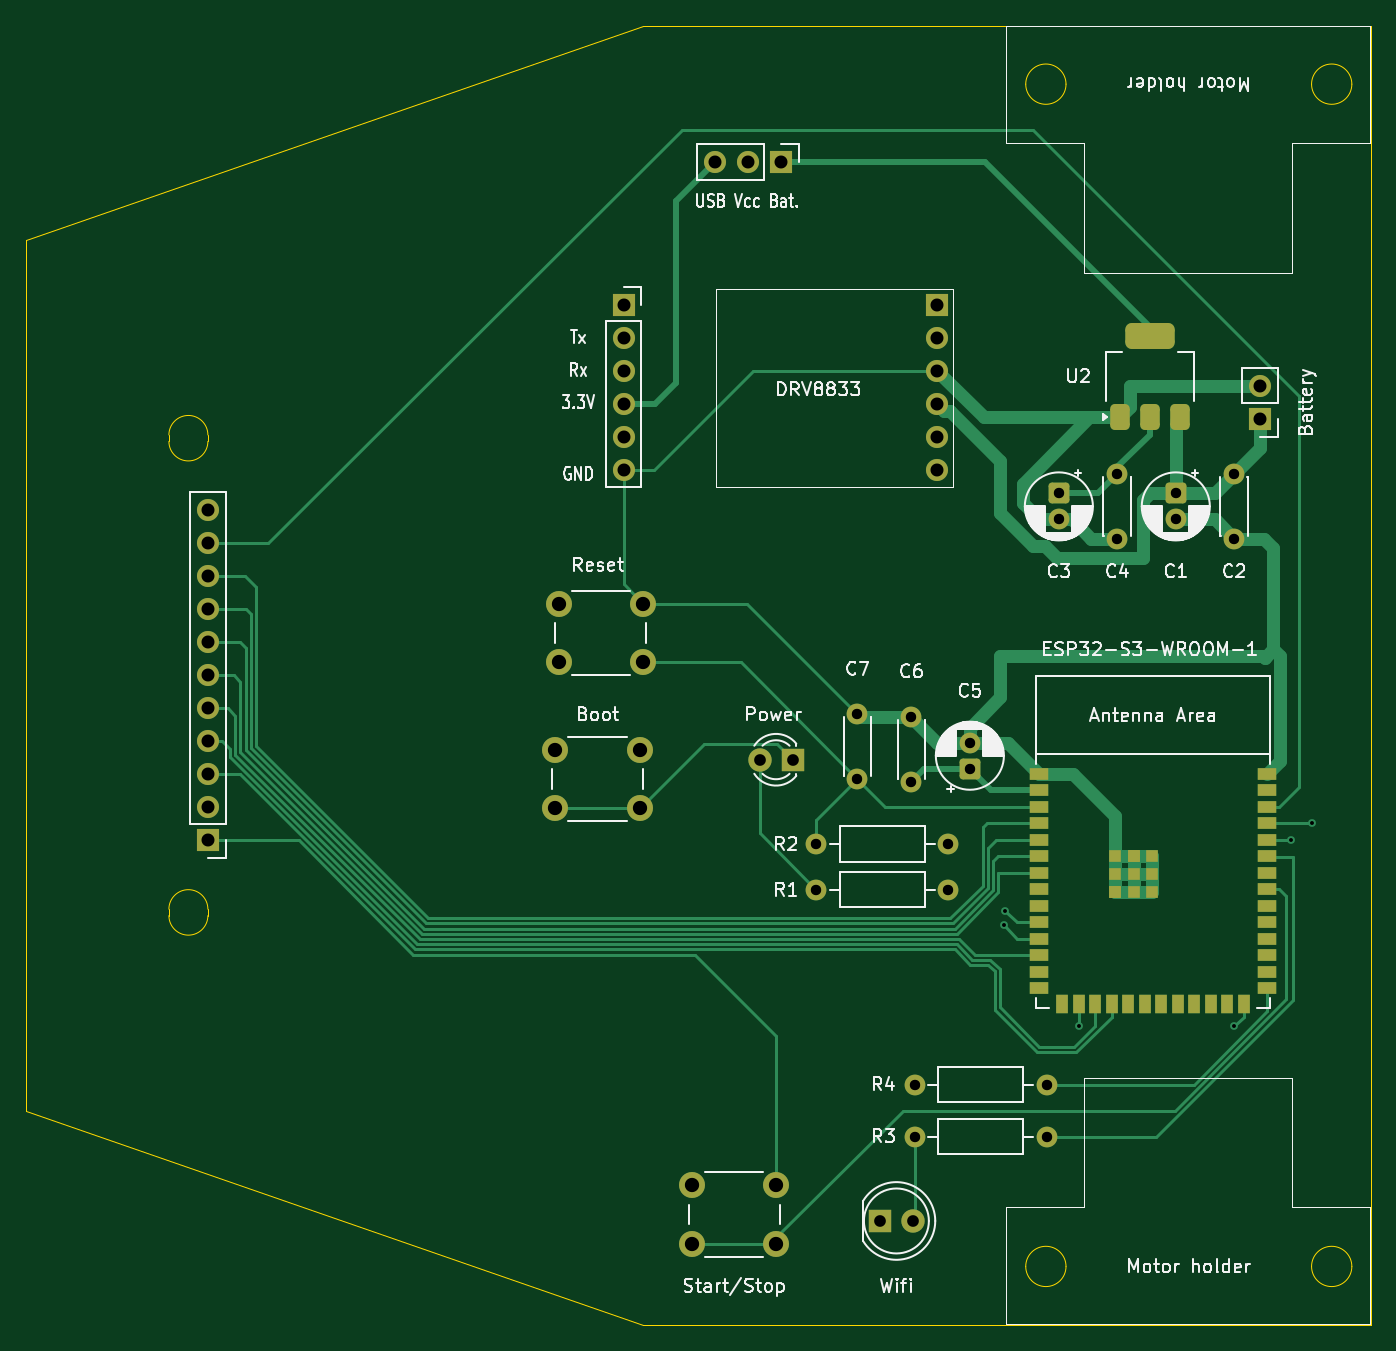
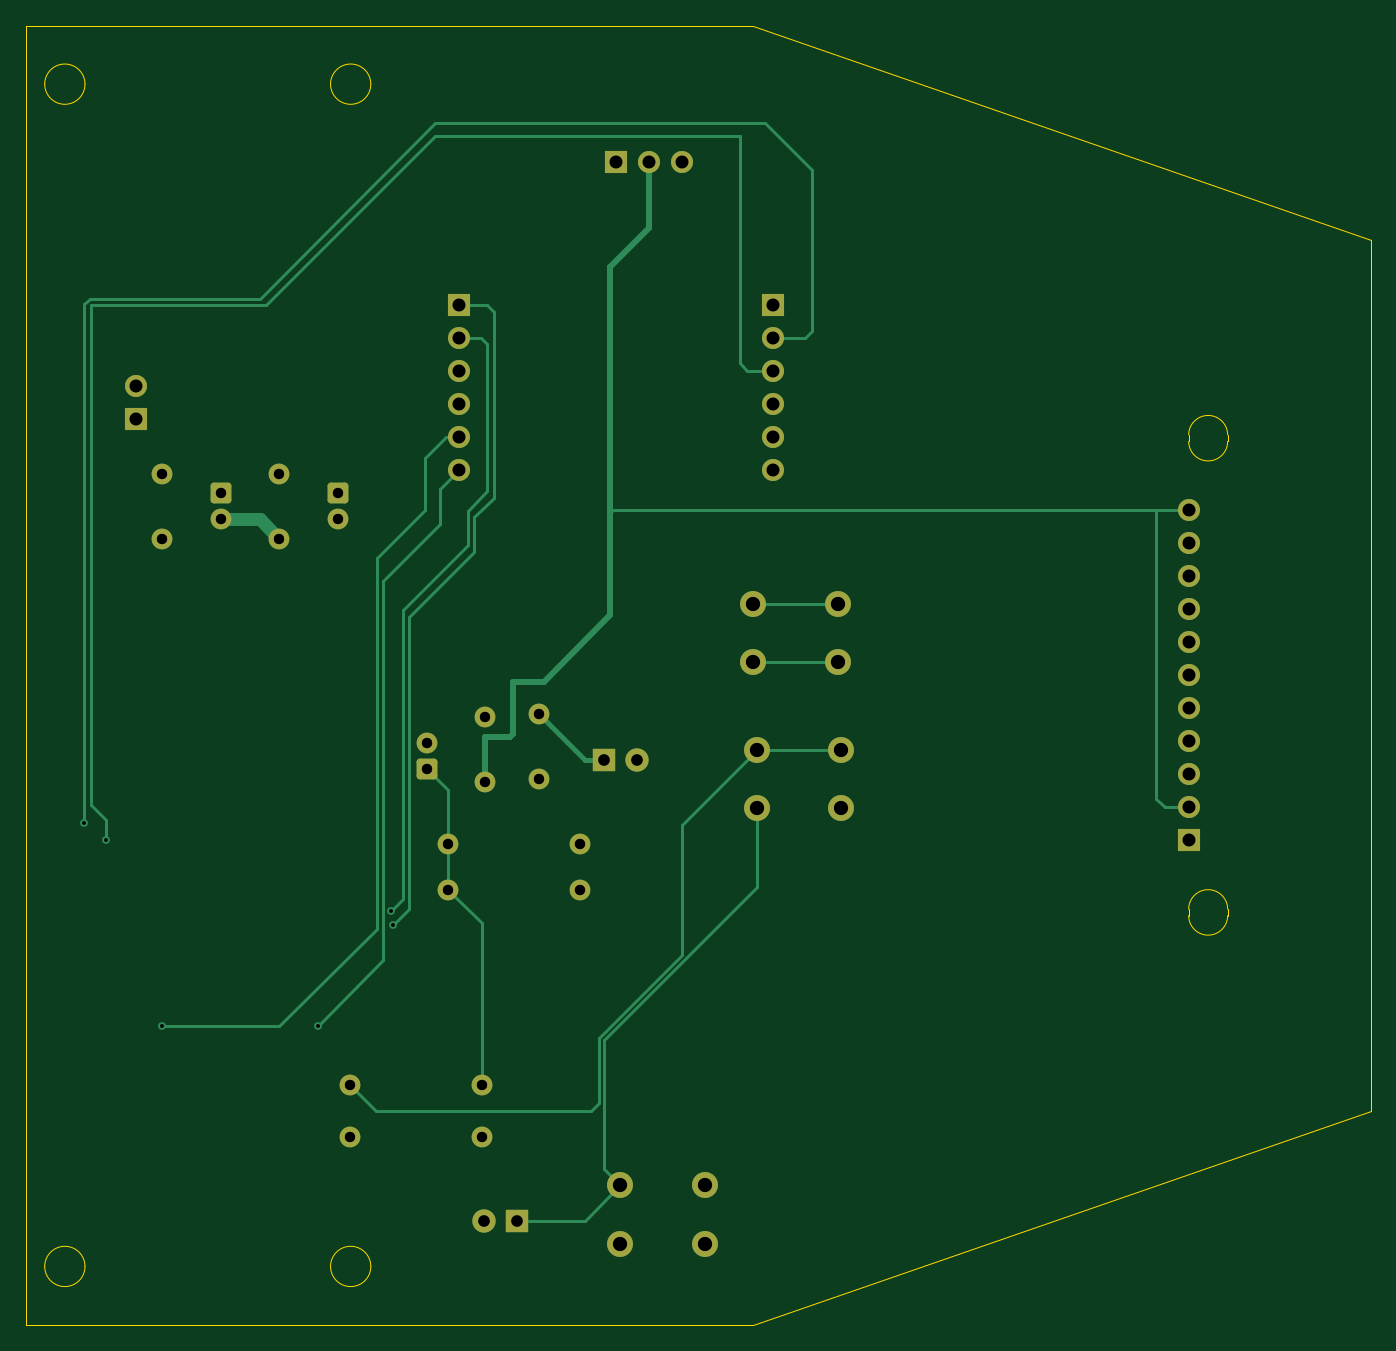
Circuit board: 11 layer files. Board 103.5 x 100.0 mm.
- bottom_copper: planA-B_Cu.gbr (10910 bytes)
- bottom_mask: planA-B_Mask.gbr (3526 bytes)
- paste: planA-B_Paste.gbr (448 bytes)
- bottom_silk: planA-B_Silkscreen.gbr (449 bytes)
- outline: planA-Edge_Cuts.gbr (1984 bytes)
- top_copper: planA-F_Cu.gbr (23495 bytes)
- top_mask: planA-F_Mask.gbr (5315 bytes)
- paste: planA-F_Paste.gbr (2782 bytes)
- top_silk: planA-F_Silkscreen.gbr (93443 bytes)
- drill: planA-NPTH.drl (269 bytes)
- drill: planA-PTH.drl (1651 bytes)

=== bottom_copper: planA-B_Cu.gbr (10910 bytes, source omitted) ===
=== bottom_mask: planA-B_Mask.gbr ===
%TF.GenerationSoftware,KiCad,Pcbnew,9.0.5*%
%TF.CreationDate,2025-11-26T15:00:46+01:00*%
%TF.ProjectId,planA,706c616e-412e-46b6-9963-61645f706362,rev?*%
%TF.SameCoordinates,Original*%
%TF.FileFunction,Soldermask,Bot*%
%TF.FilePolarity,Negative*%
%FSLAX46Y46*%
G04 Gerber Fmt 4.6, Leading zero omitted, Abs format (unit mm)*
G04 Created by KiCad (PCBNEW 9.0.5) date 2025-11-26 15:00:46*
%MOMM*%
%LPD*%
G01*
G04 APERTURE LIST*
G04 Aperture macros list*
%AMRoundRect*
0 Rectangle with rounded corners*
0 $1 Rounding radius*
0 $2 $3 $4 $5 $6 $7 $8 $9 X,Y pos of 4 corners*
0 Add a 4 corners polygon primitive as box body*
4,1,4,$2,$3,$4,$5,$6,$7,$8,$9,$2,$3,0*
0 Add four circle primitives for the rounded corners*
1,1,$1+$1,$2,$3*
1,1,$1+$1,$4,$5*
1,1,$1+$1,$6,$7*
1,1,$1+$1,$8,$9*
0 Add four rect primitives between the rounded corners*
20,1,$1+$1,$2,$3,$4,$5,0*
20,1,$1+$1,$4,$5,$6,$7,0*
20,1,$1+$1,$6,$7,$8,$9,0*
20,1,$1+$1,$8,$9,$2,$3,0*%
G04 Aperture macros list end*
%ADD10C,1.600000*%
%ADD11R,1.800000X1.800000*%
%ADD12C,1.800000*%
%ADD13RoundRect,0.250000X-0.550000X0.550000X-0.550000X-0.550000X0.550000X-0.550000X0.550000X0.550000X0*%
%ADD14R,1.700000X1.700000*%
%ADD15C,1.700000*%
%ADD16RoundRect,0.250000X0.550000X-0.550000X0.550000X0.550000X-0.550000X0.550000X-0.550000X-0.550000X0*%
%ADD17C,2.000000*%
G04 APERTURE END LIST*
D10*
%TO.C,C2*%
X145750000Y-77170000D03*
X145750000Y-82170000D03*
%TD*%
D11*
%TO.C,Power*%
X111750000Y-99170000D03*
D12*
X109210000Y-99170000D03*
%TD*%
D10*
%TO.C,R4*%
X121170000Y-124170000D03*
X131330000Y-124170000D03*
%TD*%
D13*
%TO.C,C1*%
X141250000Y-78670000D03*
D10*
X141250000Y-80670000D03*
%TD*%
D14*
%TO.C,Battery*%
X147750000Y-72945000D03*
D15*
X147750000Y-70405000D03*
%TD*%
D14*
%TO.C,SN1*%
X66750000Y-105370000D03*
D15*
X66750000Y-102830000D03*
X66750000Y-100290000D03*
X66750000Y-97750000D03*
X66750000Y-95210000D03*
X66750000Y-92670000D03*
X66750000Y-90130000D03*
X66750000Y-87590000D03*
X66750000Y-85050000D03*
X66750000Y-82510000D03*
X66750000Y-79970000D03*
%TD*%
D16*
%TO.C,C5*%
X125400000Y-99860000D03*
D10*
X125400000Y-97860000D03*
%TD*%
%TO.C,C7*%
X116750000Y-100670000D03*
X116750000Y-95670000D03*
%TD*%
D14*
%TO.C,J1*%
X98750000Y-64130000D03*
D15*
X98750000Y-66670000D03*
X98750000Y-69210000D03*
X98750000Y-71750000D03*
X98750000Y-74290000D03*
X98750000Y-76830000D03*
%TD*%
D10*
%TO.C,R1*%
X123750000Y-109170000D03*
X113590000Y-109170000D03*
%TD*%
D17*
%TO.C,Boot*%
X93500000Y-98420000D03*
X100000000Y-98420000D03*
X93500000Y-102920000D03*
X100000000Y-102920000D03*
%TD*%
D13*
%TO.C,C3*%
X132250000Y-78670000D03*
D10*
X132250000Y-80670000D03*
%TD*%
%TO.C,R2*%
X123750000Y-105670000D03*
X113590000Y-105670000D03*
%TD*%
D14*
%TO.C,USB Vcc Bat.*%
X110830000Y-53170000D03*
D15*
X108290000Y-53170000D03*
X105750000Y-53170000D03*
%TD*%
D17*
%TO.C,Start/Stop*%
X104000000Y-131920000D03*
X110500000Y-131920000D03*
X104000000Y-136420000D03*
X110500000Y-136420000D03*
%TD*%
D11*
%TO.C,Wifi*%
X118475000Y-134670000D03*
D12*
X121015000Y-134670000D03*
%TD*%
D17*
%TO.C,Reset*%
X93750000Y-87170000D03*
X100250000Y-87170000D03*
X93750000Y-91670000D03*
X100250000Y-91670000D03*
%TD*%
D10*
%TO.C,R3*%
X121170000Y-128170000D03*
X131330000Y-128170000D03*
%TD*%
D14*
%TO.C,DRV8833*%
X122877500Y-64161250D03*
D15*
X122877500Y-66701250D03*
X122877500Y-69241250D03*
X122877500Y-71781250D03*
X122877500Y-74321250D03*
X122877500Y-76861250D03*
%TD*%
D10*
%TO.C,C4*%
X136750000Y-77170000D03*
X136750000Y-82170000D03*
%TD*%
%TO.C,C6*%
X120900000Y-100860000D03*
X120900000Y-95860000D03*
%TD*%
M02*

=== paste: planA-B_Paste.gbr ===
%TF.GenerationSoftware,KiCad,Pcbnew,9.0.5*%
%TF.CreationDate,2025-11-26T15:00:46+01:00*%
%TF.ProjectId,planA,706c616e-412e-46b6-9963-61645f706362,rev?*%
%TF.SameCoordinates,Original*%
%TF.FileFunction,Paste,Bot*%
%TF.FilePolarity,Positive*%
%FSLAX46Y46*%
G04 Gerber Fmt 4.6, Leading zero omitted, Abs format (unit mm)*
G04 Created by KiCad (PCBNEW 9.0.5) date 2025-11-26 15:00:46*
%MOMM*%
%LPD*%
G01*
G04 APERTURE LIST*
G04 APERTURE END LIST*
M02*

=== bottom_silk: planA-B_Silkscreen.gbr ===
%TF.GenerationSoftware,KiCad,Pcbnew,9.0.5*%
%TF.CreationDate,2025-11-26T15:00:46+01:00*%
%TF.ProjectId,planA,706c616e-412e-46b6-9963-61645f706362,rev?*%
%TF.SameCoordinates,Original*%
%TF.FileFunction,Legend,Bot*%
%TF.FilePolarity,Positive*%
%FSLAX46Y46*%
G04 Gerber Fmt 4.6, Leading zero omitted, Abs format (unit mm)*
G04 Created by KiCad (PCBNEW 9.0.5) date 2025-11-26 15:00:46*
%MOMM*%
%LPD*%
G01*
G04 APERTURE LIST*
G04 APERTURE END LIST*
M02*

=== outline: planA-Edge_Cuts.gbr ===
%TF.GenerationSoftware,KiCad,Pcbnew,9.0.5*%
%TF.CreationDate,2025-11-26T15:00:46+01:00*%
%TF.ProjectId,planA,706c616e-412e-46b6-9963-61645f706362,rev?*%
%TF.SameCoordinates,Original*%
%TF.FileFunction,Profile,NP*%
%FSLAX46Y46*%
G04 Gerber Fmt 4.6, Leading zero omitted, Abs format (unit mm)*
G04 Created by KiCad (PCBNEW 9.0.5) date 2025-11-26 15:00:46*
%MOMM*%
%LPD*%
G01*
G04 APERTURE LIST*
%TA.AperFunction,Profile*%
%ADD10C,0.050000*%
%TD*%
G04 APERTURE END LIST*
D10*
X66750000Y-111170000D02*
G75*
G02*
X63750000Y-111170000I-1500000J0D01*
G01*
X52750000Y-78170000D02*
X52750000Y-59170000D01*
X52750000Y-78170000D02*
X52750000Y-107170000D01*
X63750000Y-74670000D02*
X63750000Y-74170000D01*
X100250000Y-42670000D02*
X52750000Y-59170000D01*
X156250000Y-142670000D02*
X156250000Y-42670000D01*
X154800000Y-138170000D02*
G75*
G02*
X151700000Y-138170000I-1550000J0D01*
G01*
X151700000Y-138170000D02*
G75*
G02*
X154800000Y-138170000I1550000J0D01*
G01*
X100250000Y-142670000D02*
X52750000Y-126170000D01*
X156250000Y-42670000D02*
X100250000Y-42670000D01*
X63750000Y-74170000D02*
G75*
G02*
X66750000Y-74170000I1500000J0D01*
G01*
X63750000Y-111170000D02*
X63750000Y-110670000D01*
X154800000Y-47170000D02*
G75*
G02*
X151700000Y-47170000I-1550000J0D01*
G01*
X151700000Y-47170000D02*
G75*
G02*
X154800000Y-47170000I1550000J0D01*
G01*
X132800000Y-47170000D02*
G75*
G02*
X129700000Y-47170000I-1550000J0D01*
G01*
X129700000Y-47170000D02*
G75*
G02*
X132800000Y-47170000I1550000J0D01*
G01*
X63750000Y-110670000D02*
G75*
G02*
X66750000Y-110670000I1500000J0D01*
G01*
X66750000Y-74670000D02*
G75*
G02*
X63750000Y-74670000I-1500000J0D01*
G01*
X66750000Y-74670000D02*
X66750000Y-74170000D01*
X156250000Y-142670000D02*
X100250000Y-142670000D01*
X52750000Y-126170000D02*
X52750000Y-107170000D01*
X132800000Y-138170000D02*
G75*
G02*
X129700000Y-138170000I-1550000J0D01*
G01*
X129700000Y-138170000D02*
G75*
G02*
X132800000Y-138170000I1550000J0D01*
G01*
X66750000Y-111170000D02*
X66750000Y-110670000D01*
M02*

=== top_copper: planA-F_Cu.gbr (23495 bytes, source omitted) ===
=== top_mask: planA-F_Mask.gbr ===
%TF.GenerationSoftware,KiCad,Pcbnew,9.0.5*%
%TF.CreationDate,2025-11-26T15:00:46+01:00*%
%TF.ProjectId,planA,706c616e-412e-46b6-9963-61645f706362,rev?*%
%TF.SameCoordinates,Original*%
%TF.FileFunction,Soldermask,Top*%
%TF.FilePolarity,Negative*%
%FSLAX46Y46*%
G04 Gerber Fmt 4.6, Leading zero omitted, Abs format (unit mm)*
G04 Created by KiCad (PCBNEW 9.0.5) date 2025-11-26 15:00:46*
%MOMM*%
%LPD*%
G01*
G04 APERTURE LIST*
G04 Aperture macros list*
%AMRoundRect*
0 Rectangle with rounded corners*
0 $1 Rounding radius*
0 $2 $3 $4 $5 $6 $7 $8 $9 X,Y pos of 4 corners*
0 Add a 4 corners polygon primitive as box body*
4,1,4,$2,$3,$4,$5,$6,$7,$8,$9,$2,$3,0*
0 Add four circle primitives for the rounded corners*
1,1,$1+$1,$2,$3*
1,1,$1+$1,$4,$5*
1,1,$1+$1,$6,$7*
1,1,$1+$1,$8,$9*
0 Add four rect primitives between the rounded corners*
20,1,$1+$1,$2,$3,$4,$5,0*
20,1,$1+$1,$4,$5,$6,$7,0*
20,1,$1+$1,$6,$7,$8,$9,0*
20,1,$1+$1,$8,$9,$2,$3,0*%
G04 Aperture macros list end*
%ADD10RoundRect,0.375000X0.375000X-0.625000X0.375000X0.625000X-0.375000X0.625000X-0.375000X-0.625000X0*%
%ADD11RoundRect,0.500000X1.400000X-0.500000X1.400000X0.500000X-1.400000X0.500000X-1.400000X-0.500000X0*%
%ADD12C,1.600000*%
%ADD13R,1.800000X1.800000*%
%ADD14C,1.800000*%
%ADD15RoundRect,0.250000X-0.550000X0.550000X-0.550000X-0.550000X0.550000X-0.550000X0.550000X0.550000X0*%
%ADD16R,1.700000X1.700000*%
%ADD17C,1.700000*%
%ADD18RoundRect,0.250000X0.550000X-0.550000X0.550000X0.550000X-0.550000X0.550000X-0.550000X-0.550000X0*%
%ADD19C,2.000000*%
%ADD20R,1.500000X0.900000*%
%ADD21R,0.900000X1.500000*%
%ADD22R,0.900000X0.900000*%
G04 APERTURE END LIST*
D10*
%TO.C,U2*%
X136950000Y-72820000D03*
X139250000Y-72820000D03*
D11*
X139250000Y-66520000D03*
D10*
X141550000Y-72820000D03*
%TD*%
D12*
%TO.C,C2*%
X145750000Y-77170000D03*
X145750000Y-82170000D03*
%TD*%
D13*
%TO.C,Power*%
X111750000Y-99170000D03*
D14*
X109210000Y-99170000D03*
%TD*%
D12*
%TO.C,R4*%
X121170000Y-124170000D03*
X131330000Y-124170000D03*
%TD*%
D15*
%TO.C,C1*%
X141250000Y-78670000D03*
D12*
X141250000Y-80670000D03*
%TD*%
D16*
%TO.C,Battery*%
X147750000Y-72945000D03*
D17*
X147750000Y-70405000D03*
%TD*%
D16*
%TO.C,SN1*%
X66750000Y-105370000D03*
D17*
X66750000Y-102830000D03*
X66750000Y-100290000D03*
X66750000Y-97750000D03*
X66750000Y-95210000D03*
X66750000Y-92670000D03*
X66750000Y-90130000D03*
X66750000Y-87590000D03*
X66750000Y-85050000D03*
X66750000Y-82510000D03*
X66750000Y-79970000D03*
%TD*%
D18*
%TO.C,C5*%
X125400000Y-99860000D03*
D12*
X125400000Y-97860000D03*
%TD*%
%TO.C,C7*%
X116750000Y-100670000D03*
X116750000Y-95670000D03*
%TD*%
D16*
%TO.C,J1*%
X98750000Y-64130000D03*
D17*
X98750000Y-66670000D03*
X98750000Y-69210000D03*
X98750000Y-71750000D03*
X98750000Y-74290000D03*
X98750000Y-76830000D03*
%TD*%
D12*
%TO.C,R1*%
X123750000Y-109170000D03*
X113590000Y-109170000D03*
%TD*%
D19*
%TO.C,Boot*%
X93500000Y-98420000D03*
X100000000Y-98420000D03*
X93500000Y-102920000D03*
X100000000Y-102920000D03*
%TD*%
D15*
%TO.C,C3*%
X132250000Y-78670000D03*
D12*
X132250000Y-80670000D03*
%TD*%
%TO.C,R2*%
X123750000Y-105670000D03*
X113590000Y-105670000D03*
%TD*%
D16*
%TO.C,USB Vcc Bat.*%
X110830000Y-53170000D03*
D17*
X108290000Y-53170000D03*
X105750000Y-53170000D03*
%TD*%
D19*
%TO.C,Start/Stop*%
X104000000Y-131920000D03*
X110500000Y-131920000D03*
X104000000Y-136420000D03*
X110500000Y-136420000D03*
%TD*%
D13*
%TO.C,Wifi*%
X118475000Y-134670000D03*
D14*
X121015000Y-134670000D03*
%TD*%
D19*
%TO.C,Reset*%
X93750000Y-87170000D03*
X100250000Y-87170000D03*
X93750000Y-91670000D03*
X100250000Y-91670000D03*
%TD*%
D12*
%TO.C,R3*%
X121170000Y-128170000D03*
X131330000Y-128170000D03*
%TD*%
D16*
%TO.C,DRV8833*%
X122877500Y-64161250D03*
D17*
X122877500Y-66701250D03*
X122877500Y-69241250D03*
X122877500Y-71781250D03*
X122877500Y-74321250D03*
X122877500Y-76861250D03*
%TD*%
D20*
%TO.C,U1*%
X130750000Y-100240000D03*
X130750000Y-101510000D03*
X130750000Y-102780000D03*
X130750000Y-104050000D03*
X130750000Y-105320000D03*
X130750000Y-106590000D03*
X130750000Y-107860000D03*
X130750000Y-109130000D03*
X130750000Y-110400000D03*
X130750000Y-111670000D03*
X130750000Y-112940000D03*
X130750000Y-114210000D03*
X130750000Y-115480000D03*
X130750000Y-116750000D03*
D21*
X132515000Y-118000000D03*
X133785000Y-118000000D03*
X135055000Y-118000000D03*
X136325000Y-118000000D03*
X137595000Y-118000000D03*
X138865000Y-118000000D03*
X140135000Y-118000000D03*
X141405000Y-118000000D03*
X142675000Y-118000000D03*
X143945000Y-118000000D03*
X145215000Y-118000000D03*
X146485000Y-118000000D03*
D20*
X148250000Y-116750000D03*
X148250000Y-115480000D03*
X148250000Y-114210000D03*
X148250000Y-112940000D03*
X148250000Y-111670000D03*
X148250000Y-110400000D03*
X148250000Y-109130000D03*
X148250000Y-107860000D03*
X148250000Y-106590000D03*
X148250000Y-105320000D03*
X148250000Y-104050000D03*
X148250000Y-102780000D03*
X148250000Y-101510000D03*
X148250000Y-100240000D03*
D22*
X136600000Y-106560000D03*
X136600000Y-107960000D03*
X136600000Y-109360000D03*
X136600000Y-109360000D03*
X138000000Y-106560000D03*
X138000000Y-106560000D03*
X138000000Y-107960000D03*
X138000000Y-109360000D03*
X139400000Y-106560000D03*
X139400000Y-107960000D03*
X139400000Y-109360000D03*
%TD*%
D12*
%TO.C,C4*%
X136750000Y-77170000D03*
X136750000Y-82170000D03*
%TD*%
%TO.C,C6*%
X120900000Y-100860000D03*
X120900000Y-95860000D03*
%TD*%
M02*

=== paste: planA-F_Paste.gbr (2782 bytes, source withheld) ===
=== top_silk: planA-F_Silkscreen.gbr (93443 bytes, source omitted) ===
=== drill: planA-NPTH.drl ===
M48
; DRILL file {KiCad 9.0.5} date 2025-11-26T15:05:33+0100
; FORMAT={-:-/ absolute / metric / decimal}
; #@! TF.CreationDate,2025-11-26T15:05:33+01:00
; #@! TF.GenerationSoftware,Kicad,Pcbnew,9.0.5
; #@! TF.FileFunction,NonPlated,1,2,NPTH
FMAT,2
METRIC
%
G90
G05
M30

=== drill: planA-PTH.drl ===
M48
; DRILL file {KiCad 9.0.5} date 2025-11-26T15:05:33+0100
; FORMAT={-:-/ absolute / metric / decimal}
; #@! TF.CreationDate,2025-11-26T15:05:33+01:00
; #@! TF.GenerationSoftware,Kicad,Pcbnew,9.0.5
; #@! TF.FileFunction,Plated,1,2,PTH
FMAT,2
METRIC
; #@! TA.AperFunction,Plated,PTH,ViaDrill
T1C0.300
; #@! TA.AperFunction,Plated,PTH,ComponentDrill
T2C0.800
; #@! TA.AperFunction,Plated,PTH,ComponentDrill
T3C0.900
; #@! TA.AperFunction,Plated,PTH,ComponentDrill
T4C1.000
; #@! TA.AperFunction,Plated,PTH,ComponentDrill
T5C1.100
%
G90
G05
T1
X128.0Y-111.92
X128.125Y-110.795
X133.785Y-119.635
X145.75Y-119.67
X150.1Y-105.32
X151.75Y-104.05
T2
X113.59Y-105.67
X113.59Y-109.17
X116.75Y-95.67
X116.75Y-100.67
X120.9Y-95.86
X120.9Y-100.86
X121.17Y-124.17
X121.17Y-128.17
X123.75Y-105.67
X123.75Y-109.17
X125.4Y-97.86
X125.4Y-99.86
X131.33Y-124.17
X131.33Y-128.17
X132.25Y-78.67
X132.25Y-80.67
X136.75Y-77.17
X136.75Y-82.17
X141.25Y-78.67
X141.25Y-80.67
X145.75Y-77.17
X145.75Y-82.17
T3
X109.21Y-99.17
X111.75Y-99.17
X118.475Y-134.67
X121.015Y-134.67
T4
X66.75Y-79.97
X66.75Y-82.51
X66.75Y-85.05
X66.75Y-87.59
X66.75Y-90.13
X66.75Y-92.67
X66.75Y-95.21
X66.75Y-97.75
X66.75Y-100.29
X66.75Y-102.83
X66.75Y-105.37
X98.75Y-64.13
X98.75Y-66.67
X98.75Y-69.21
X98.75Y-71.75
X98.75Y-74.29
X98.75Y-76.83
X105.75Y-53.17
X108.29Y-53.17
X110.83Y-53.17
X122.877Y-64.161
X122.877Y-66.701
X122.877Y-69.241
X122.877Y-71.781
X122.877Y-74.321
X122.877Y-76.861
X147.75Y-70.405
X147.75Y-72.945
T5
X93.5Y-98.42
X93.5Y-102.92
X93.75Y-87.17
X93.75Y-91.67
X100.0Y-98.42
X100.0Y-102.92
X100.25Y-87.17
X100.25Y-91.67
X104.0Y-131.92
X104.0Y-136.42
X110.5Y-131.92
X110.5Y-136.42
M30

